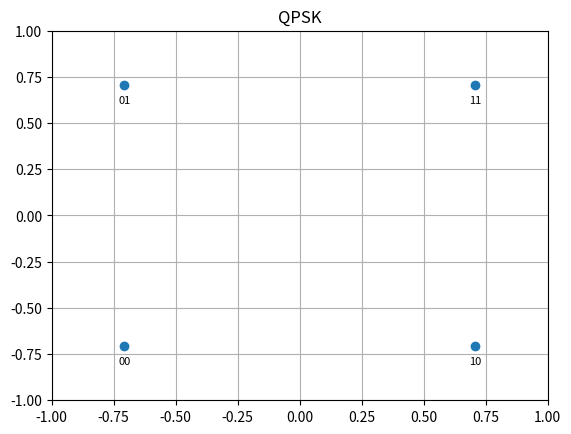
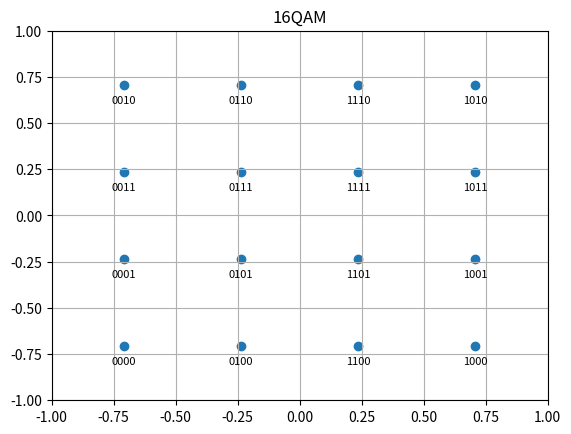
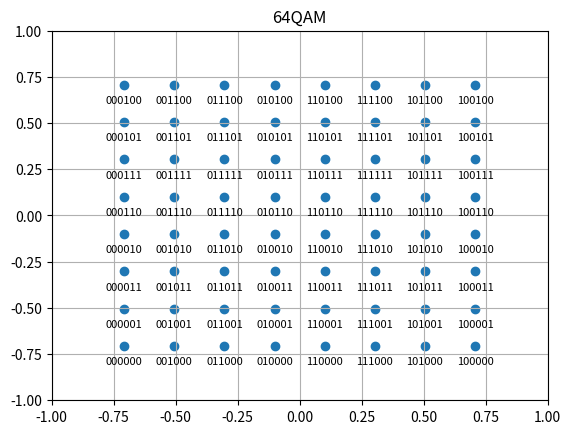
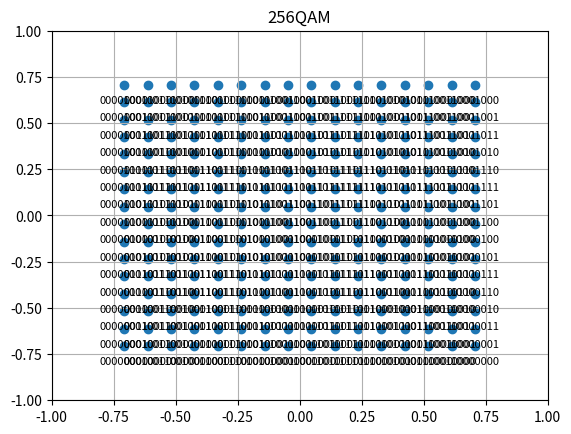

Write the Python code that produced these figures, in order.
import numpy as np
import matplotlib.pyplot as plt
import math
# バイナリ表示 16ベクトル
GrayCode = [0b0000, 0b0001, 0b0011, 0b0010, 0b0110, 0b0111, 0b0101, 0b0100,
            0b1100, 0b1101, 0b1111, 0b1110, 0b1010, 0b1011, 0b1001, 0b1000]

# グラフ上にテキストを併せて表示する。
# 参考: http://hanairosoft.skr.jp/programming/matplotlib-add-text.html

qpsk_v = np.array([-1.0, 1.0])
qpsk_iq = [x + y for x in qpsk_v for y in qpsk_v*1j] # 長さ4のリスト
qpsk_x = np.real(qpsk_iq)*math.sqrt(0.5)
qpsk_y = np.imag(qpsk_iq)*math.sqrt(0.5)
plt.figure()
plt.title('QPSK')
plt.xlim(-1.0, 1.0)
plt.ylim(-1.0, 1.0)
plt.scatter(qpsk_x, qpsk_y)
plt.grid()
for i in range(len(qpsk_iq)): #0から3
    x = i%2 # 0101
    y = i//2 # 2,3で1　#text関数(x,y,表示したい文字列)
    plt.text(qpsk_x[i], qpsk_y[i]-0.1, format(GrayCode[y], "01b")+format(GrayCode[x], "01b"),
     fontsize=8, horizontalalignment="center")
# -0.1はそのすぐ下に表示するため yが左側のビット '0表示したい2進の桁数b'

_16qam_v = np.array([-3.0, -1.0, 1.0, 3.0])*(1.0/3.0) #端が１となるように
_16qam_iq = [x + y for x in _16qam_v for y in _16qam_v*1j]
_16qam_x = np.real(_16qam_iq)*math.sqrt(0.5)
_16qam_y = np.imag(_16qam_iq)*math.sqrt(0.5)
plt.figure()
plt.title('16QAM')
plt.xlim(-1.0, 1.0)
plt.ylim(-1.0, 1.0)
plt.scatter(_16qam_x, _16qam_y)
plt.grid()
for i in range(len(_16qam_iq)):
    x = i%4
    y = i//4
    plt.text(_16qam_x[i], _16qam_y[i]-0.1, format(GrayCode[y], "02b")+format(GrayCode[x], "02b"),
     fontsize=8, horizontalalignment="center")

_64qam_v = np.array([-7.0, -5.0, -3.0, -1.0, 1.0, 3.0, 5.0, 7.0])*(1.0/7.0)
_64qam_iq = [x + y for x in _64qam_v for y in _64qam_v*1j]
_64qam_x = np.real(_64qam_iq)*math.sqrt(0.5)
_64qam_y = np.imag(_64qam_iq)*math.sqrt(0.5)
plt.figure()
plt.title('64QAM')
plt.xlim(-1.0, 1.0)
plt.ylim(-1.0, 1.0)
plt.scatter(_64qam_x, _64qam_y)
plt.grid()
for i in range(len(_64qam_iq)):
    x = i%8
    y = i//8
    plt.text(_64qam_x[i], _64qam_y[i]-0.1, format(GrayCode[y], "03b")+format(GrayCode[x], "03b"),
     fontsize=8, horizontalalignment="center")

_256qam_v = np.array([-15.0, -13.0, -11.0, -9.0, -7.0, -5.0, -3.0, -1.0, 
                        1.0, 3.0, 5.0, 7.0, 9.0, 11.0, 13.0, 15.0])*(1.0/15.0)
_256qam_iq = [x + y for x in _256qam_v for y in _256qam_v*1j]
_256qam_x = np.real(_256qam_iq)*math.sqrt(0.5)
_256qam_y = np.imag(_256qam_iq)*math.sqrt(0.5)
plt.figure()
plt.title('256QAM')
plt.xlim(-1.0, 1.0)
plt.ylim(-1.0, 1.0)
plt.scatter(_256qam_x, _256qam_y)
plt.grid()
for i in range(len(_256qam_iq)):
    x = i%16
    y = i//16
    plt.text(_256qam_x[i], _256qam_y[i]-0.1, format(GrayCode[y], "04b")+format(GrayCode[x], "04b"),
     fontsize=8, horizontalalignment="center")

plt.show()